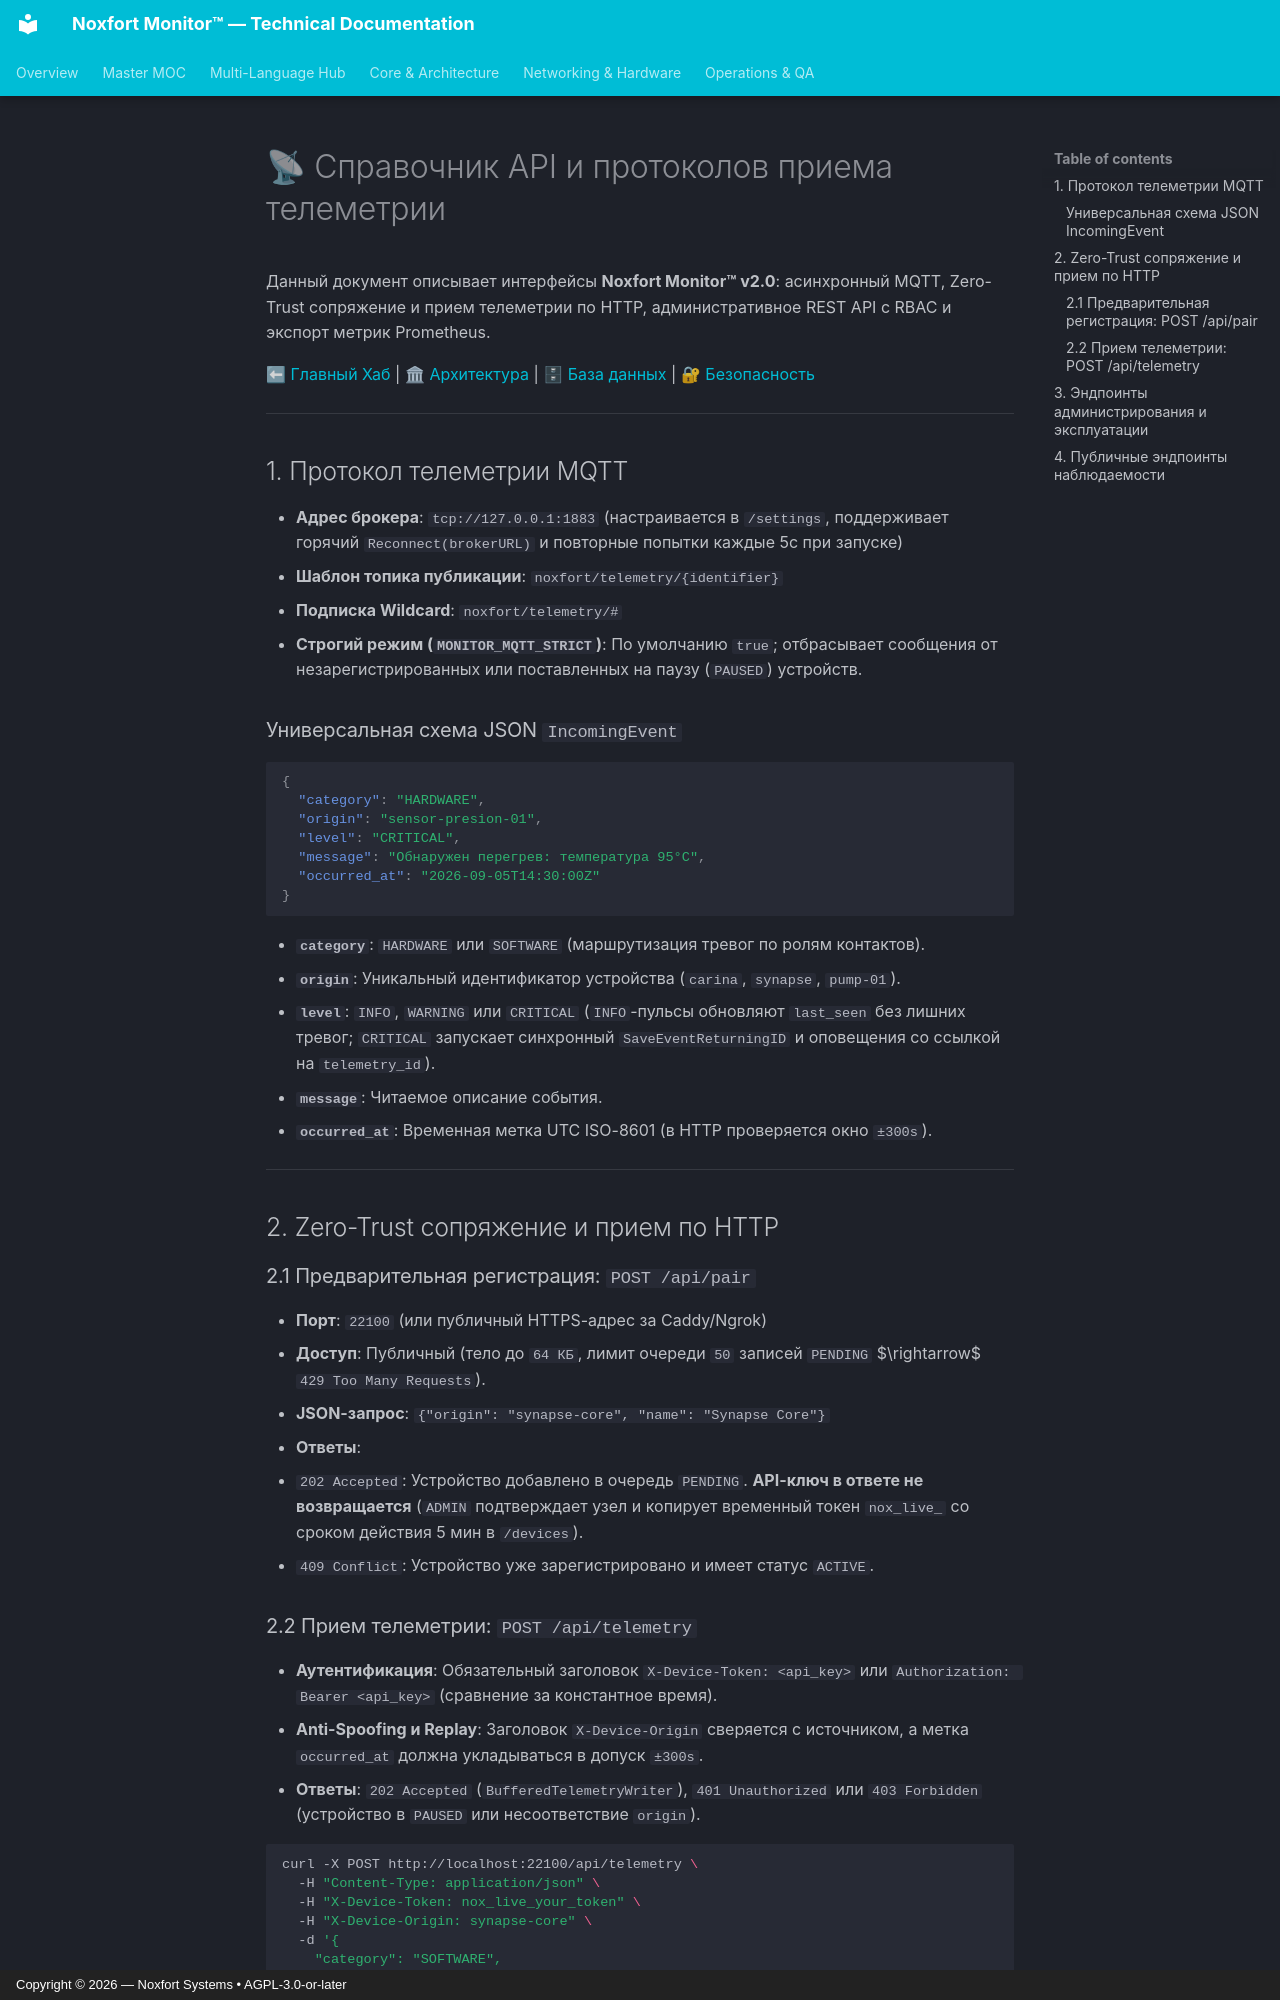

repository: Noxfort-Systems-Brazil/MONITOR · page: ru/api_reference/index.html · generator: mkdocs · copyright: Copyright © 2026 — Noxfort Systems • AGPL-3.0-or-later

# 📡 Справочник API и протоколов приема телеметрии

Данный документ описывает интерфейсы **Noxfort Monitor™ v2.0**: асинхронный MQTT, Zero-Trust сопряжение и прием телеметрии по HTTP, административное REST API с RBAC и экспорт метрик Prometheus.

⬅ [Главный Хаб](../README.md) | 🏛 [Архитектура](architecture.md) | 🗄 [База данных](database.md) | 🔐 [Безопасность](security.md)

---

## 1. Протокол телеметрии MQTT

* **Адрес брокера**: `tcp://127.0.0.1:1883` (настраивается в `/settings`, поддерживает горячий `Reconnect(brokerURL)` и повторные попытки каждые 5с при запуске)
* **Шаблон топика публикации**: `noxfort/telemetry/{identifier}`
* **Подписка Wildcard**: `noxfort/telemetry/#`
* **Строгий режим (`MONITOR_MQTT_STRICT`)**: По умолчанию `true`; отбрасывает сообщения от незарегистрированных или поставленных на паузу (`PAUSED`) устройств.

### Универсальная схема JSON `IncomingEvent`

```json
{
  "category": "HARDWARE",
  "origin": "sensor-presion-01",
  "level": "CRITICAL",
  "message": "Обнаружен перегрев: температура 95°C",
  "occurred_at": "2026-09-05T14:30:00Z"
}
```

* **`category`**: `HARDWARE` или `SOFTWARE` (маршрутизация тревог по ролям контактов).
* **`origin`**: Уникальный идентификатор устройства (`carina`, `synapse`, `pump-01`).
* **`level`**: `INFO`, `WARNING` или `CRITICAL` (`INFO`-пульсы обновляют `last_seen` без лишних тревог; `CRITICAL` запускает синхронный `SaveEventReturningID` и оповещения со ссылкой на `telemetry_id`).
* **`message`**: Читаемое описание события.
* **`occurred_at`**: Временная метка UTC ISO-8601 (в HTTP проверяется окно `±300s`).

---

## 2. Zero-Trust сопряжение и прием по HTTP

### 2.1 Предварительная регистрация: `POST /api/pair`
* **Порт**: `22100` (или публичный HTTPS-адрес за Caddy/Ngrok)
* **Доступ**: Публичный (тело до `64 КБ`, лимит очереди `50` записей `PENDING` $\rightarrow$ `429 Too Many Requests`).
* **JSON-запрос**: `{"origin": "synapse-core", "name": "Synapse Core"}`
* **Ответы**:
  * `202 Accepted`: Устройство добавлено в очередь `PENDING`. **API-ключ в ответе не возвращается** (`ADMIN` подтверждает узел и копирует временный токен `nox_live_` со сроком действия 5 мин в `/devices`).
  * `409 Conflict`: Устройство уже зарегистрировано и имеет статус `ACTIVE`.

### 2.2 Прием телеметрии: `POST /api/telemetry`
* **Аутентификация**: Обязательный заголовок `X-Device-Token: <api_key>` или `Authorization: Bearer <api_key>` (сравнение за константное время).
* **Anti-Spoofing и Replay**: Заголовок `X-Device-Origin` сверяется с источником, а метка `occurred_at` должна укладываться в допуск `±300s`.
* **Ответы**: `202 Accepted` (`BufferedTelemetryWriter`), `401 Unauthorized` или `403 Forbidden` (устройство в `PAUSED` или несоответствие `origin`).

```bash
curl -X POST http://localhost:22100/api/telemetry \
  -H "Content-Type: application/json" \
  -H "X-Device-Token: nox_live_your_token" \
  -H "X-Device-Origin: synapse-core" \
  -d '{
    "category": "SOFTWARE",
    "origin": "synapse-core",
    "level": "WARNING",
    "message": "Пул соединений заполнен на 85%.",
    "occurred_at": "2026-09-27T18:00:00Z"
  }'
```

---
